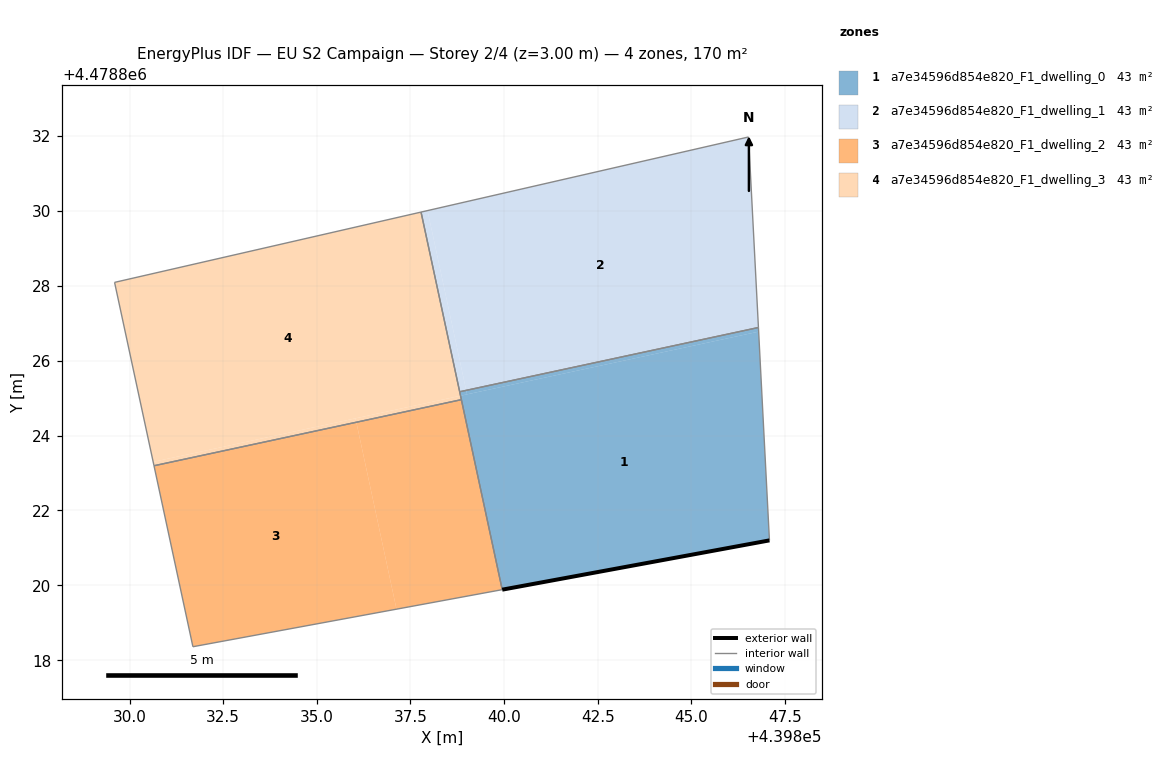
=== STOREY PLAN SPEC (per zone: floor XY polygon, exterior-wall plan segments, windows/doors) ===
zone 1: a7e34596d854e820_F1_dwelling_0  (42.5 m²)
  floor: (439846.80, 4478826.77) (439846.79, 4478826.88) (439838.99, 4478825.21) (439839.01, 4478825.10)
  floor: (439839.01, 4478825.10) (439838.99, 4478825.21) (439838.81, 4478825.17) (439838.84, 4478825.06)
  floor: (439847.09, 4478821.20) (439846.79, 4478826.88) (439846.80, 4478826.77) (439838.84, 4478825.06) (439839.95, 4478819.88)
  exterior wall: (439847.09, 4478821.20) – (439839.95, 4478819.88)  [7.3 m]
  interior walls: 3
zone 2: a7e34596d854e820_F1_dwelling_1  (42.5 m²)
  floor: (439846.79, 4478826.88) (439846.53, 4478831.97) (439837.96, 4478830.01) (439838.99, 4478825.21)
  floor: (439838.99, 4478825.21) (439837.96, 4478830.01) (439837.78, 4478829.97) (439838.81, 4478825.17)
  interior walls: 4
zone 3: a7e34596d854e820_F1_dwelling_2  (42.5 m²)
  floor: (439837.13, 4478819.36) (439836.05, 4478824.35) (439830.65, 4478823.19) (439831.69, 4478818.36)
  floor: (439839.95, 4478819.88) (439838.86, 4478824.96) (439836.05, 4478824.35) (439837.13, 4478819.36)
  interior walls: 4
zone 4: a7e34596d854e820_F1_dwelling_3  (42.5 m²)
  floor: (439838.86, 4478824.96) (439838.84, 4478825.06) (439836.03, 4478824.46) (439836.05, 4478824.35)
  floor: (439838.84, 4478825.06) (439837.78, 4478829.97) (439829.60, 4478828.09) (439830.63, 4478823.30)
  floor: (439836.05, 4478824.35) (439836.03, 4478824.46) (439830.63, 4478823.30) (439830.65, 4478823.19)
  interior walls: 4

=== DERIVED (storey summary) ===
Building: EU S2 Campaign
Storey: 2 of 4  (floor level z = 3.00 m)
Storey gross floor area: 170.1 m²
Zones on this storey: 4
  - a7e34596d854e820_F1_dwelling_0: floor 42.5 m²; exterior wall 7.3 m (21.8 m²); WWR 0.0%
  - a7e34596d854e820_F1_dwelling_1: floor 42.5 m²
  - a7e34596d854e820_F1_dwelling_2: floor 42.5 m²
  - a7e34596d854e820_F1_dwelling_3: floor 42.5 m²
Zone adjacency (shared interzone walls):
  - a7e34596d854e820_F1_dwelling_0 ↔ a7e34596d854e820_F1_dwelling_1
  - a7e34596d854e820_F1_dwelling_2 ↔ a7e34596d854e820_F1_dwelling_3